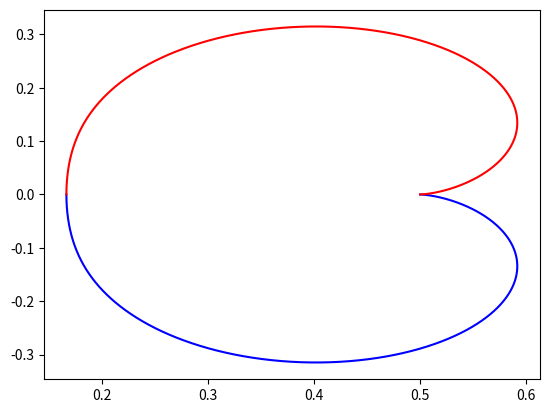

Generate this figure with matplotlib:
# Generating the Nyquist plot of a transfer function

from scipy import signal
import matplotlib.pyplot as plt

# Construct the transfer function
# :math:`H(z) = \frac{1}{z^2 + 2z + 3}` with a sampling time of 0.05
# seconds:

sys = signal.TransferFunction([1], [1, 2, 3], dt=0.05)

w, H = signal.dfreqresp(sys)

plt.figure()
plt.plot(H.real, H.imag, "b")
plt.plot(H.real, -H.imag, "r")
plt.show()
